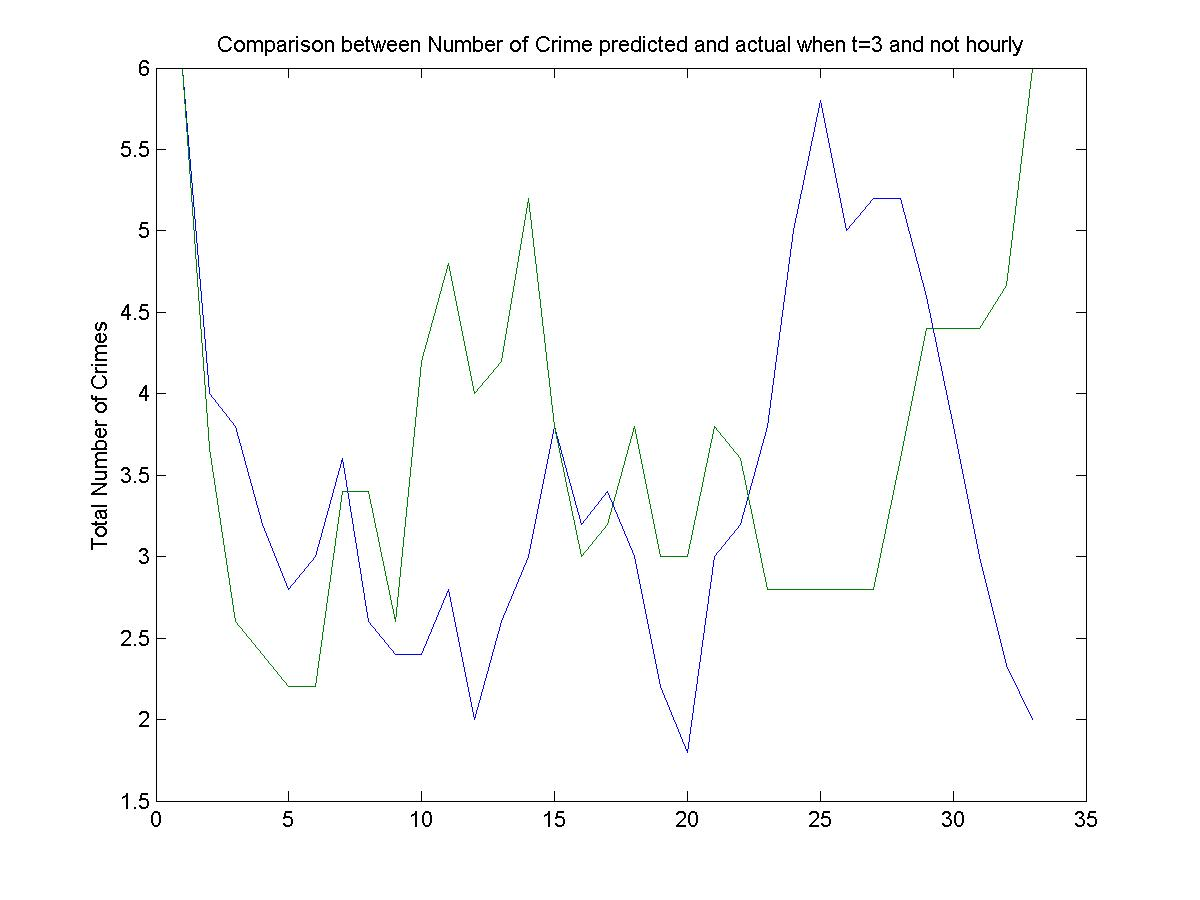

The data file committed next to this chart (first rows):
6, 6
2, 2
4, 3
1, 0
6, 2
3, 5
0, 1
5, 3
4, 6
1, 2
2, 1
0, 9
7, 6
0, 2
4, 3
4, 6
4, 2
4, 2
1, 3
2, 6
0, 2
2, 2
10, 6
2, 2
5, 2
6, 2
6, 2
6, 6
3, 2
5, 6
3, 6
2, 2
2, 6
